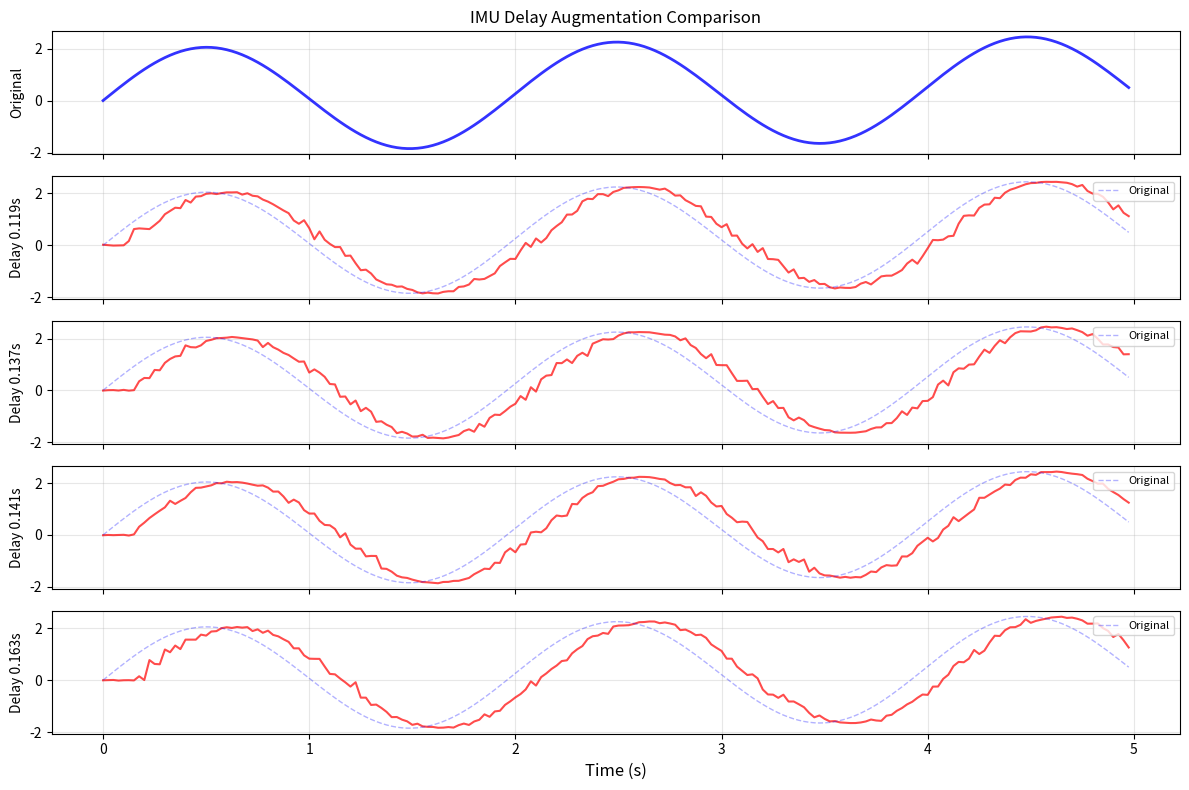

Python code for this plot:
"""
IMU Delay Augmentation for Data Generation.

Augments training data by simulating various IMU delays to improve
model robustness to sensor latency variations.
"""

import numpy as np
from typing import Tuple, Optional, Dict, List
from dataclasses import dataclass
from collections import deque
import copy


@dataclass
class IMUDelayConfig:
    """Configuration for IMU delay augmentation."""
    min_delay: float = 0.10  # Minimum delay in seconds
    max_delay: float = 0.30  # Maximum delay in seconds
    delay_std: float = 0.02  # Delay variation (Gaussian noise)
    sample_rate: float = 40.0  # IMU sampling rate in Hz
    noise_std: float = 0.01  # Additional measurement noise
    bias_range: Tuple[float, float] = (-0.05, 0.05)  # Bias range


class IMUDelayAugmenter:
    """
    Augment IMU data with variable delays for robust training.
    
    Features:
    - Variable delay simulation
    - Realistic noise injection
    - Bias drift simulation
    - Multiple augmentation strategies
    
    Use cases:
    1. Training data augmentation for IKD models
    2. Testing model robustness to sensor delays
    3. Generating diverse training scenarios
    
    Example:
        augmenter = IMUDelayAugmenter(config)
        augmented_data = augmenter.augment_dataset(original_data)
    """
    
    def __init__(self, config: Optional[IMUDelayConfig] = None):
        """
        Initialize IMU delay augmenter.
        
        Args:
            config: Augmentation configuration
        """
        self.config = config or IMUDelayConfig()
        self.dt = 1.0 / self.config.sample_rate
    
    def apply_delay(
        self,
        signal: np.ndarray,
        delay_seconds: float
    ) -> np.ndarray:
        """
        Apply time delay to signal.
        
        Args:
            signal: Input signal array (1D time series)
            delay_seconds: Delay in seconds
            
        Returns:
            Delayed signal (same shape as input)
        """
        delay_samples = int(delay_seconds * self.config.sample_rate)
        
        if delay_samples <= 0:
            return signal
        
        # Shift signal and pad with initial value
        delayed = np.zeros_like(signal)
        delayed[:delay_samples] = signal[0]  # Hold first value
        delayed[delay_samples:] = signal[:-delay_samples]
        
        return delayed
    
    def apply_variable_delay(
        self,
        signal: np.ndarray,
        base_delay: float,
        time_varying: bool = True
    ) -> np.ndarray:
        """
        Apply time-varying delay to signal.
        
        Args:
            signal: Input signal array
            base_delay: Base delay in seconds
            time_varying: Whether delay varies over time
            
        Returns:
            Signal with variable delay
        """
        if not time_varying:
            return self.apply_delay(signal, base_delay)
        
        delayed_signal = np.zeros_like(signal)
        buffer_size = int(self.config.max_delay * self.config.sample_rate) + 10
        buffer = deque([signal[0]] * buffer_size, maxlen=buffer_size)
        
        for i in range(len(signal)):
            # Add current sample to buffer
            buffer.append(signal[i])
            
            # Sample delay with variation
            current_delay = max(0, base_delay + np.random.normal(0, self.config.delay_std))
            delay_samples = int(current_delay * self.config.sample_rate)
            delay_samples = min(delay_samples, len(buffer) - 1)
            
            # Get delayed sample
            delayed_signal[i] = buffer[-delay_samples - 1] if delay_samples < len(buffer) else buffer[0]
        
        return delayed_signal
    
    def add_measurement_noise(
        self,
        signal: np.ndarray,
        noise_std: Optional[float] = None
    ) -> np.ndarray:
        """
        Add measurement noise to signal.
        
        Args:
            signal: Input signal
            noise_std: Noise standard deviation (uses config default if None)
            
        Returns:
            Noisy signal
        """
        if noise_std is None:
            noise_std = self.config.noise_std
        
        noise = np.random.normal(0, noise_std, size=signal.shape)
        return signal + noise
    
    def add_bias_drift(
        self,
        signal: np.ndarray,
        bias: Optional[float] = None
    ) -> np.ndarray:
        """
        Add constant or drifting bias to signal.
        
        Args:
            signal: Input signal
            bias: Constant bias (random if None)
            
        Returns:
            Signal with bias
        """
        if bias is None:
            bias = np.random.uniform(*self.config.bias_range)
        
        return signal + bias
    
    def augment_trajectory(
        self,
        angular_velocity: np.ndarray,
        velocity: np.ndarray,
        augmentation_factor: int = 3
    ) -> List[Dict[str, np.ndarray]]:
        """
        Generate multiple augmented versions of a trajectory.
        
        Args:
            angular_velocity: True angular velocity measurements
            velocity: Velocity measurements
            augmentation_factor: Number of augmented versions to generate
            
        Returns:
            List of augmented data dictionaries
        """
        augmented_data = []
        
        for i in range(augmentation_factor):
            # Sample random delay
            delay = np.random.uniform(self.config.min_delay, self.config.max_delay)
            
            # Apply augmentations to angular velocity (IMU measurement)
            aug_angular_vel = angular_velocity.copy()
            aug_angular_vel = self.apply_variable_delay(aug_angular_vel, delay, time_varying=(i > 0))
            aug_angular_vel = self.add_measurement_noise(aug_angular_vel)
            
            # Optionally add bias
            if np.random.rand() > 0.5:
                aug_angular_vel = self.add_bias_drift(aug_angular_vel)
            
            # Velocity typically has less noise and no significant delay
            aug_velocity = self.add_measurement_noise(velocity, noise_std=0.001)
            
            augmented_data.append({
                'angular_velocity': aug_angular_vel,
                'velocity': aug_velocity,
                'delay_applied': delay,
                'augmentation_id': i
            })
        
        return augmented_data
    
    def augment_dataset(
        self,
        dataset: Dict[str, np.ndarray],
        augmentation_factor: int = 3,
        include_original: bool = True
    ) -> Dict[str, np.ndarray]:
        """
        Augment entire dataset with IMU delays.
        
        Args:
            dataset: Original dataset with keys:
                - 'commanded_velocity' or 'velocity': velocity commands
                - 'commanded_angular_velocity': angular velocity commands  
                - 'true_angular_velocity' or 'angular_velocity': actual measurements
            augmentation_factor: Number of augmented copies per sample
            include_original: Whether to include original data
            
        Returns:
            Augmented dataset (all arrays expanded)
            
        Example:
            original_data = {
                'velocity': np.array([...]),
                'commanded_angular_velocity': np.array([...]),
                'true_angular_velocity': np.array([...])
            }
            augmented = augmenter.augment_dataset(original_data, augmentation_factor=5)
        """
        # Identify field names (support different naming conventions)
        vel_key = 'velocity' if 'velocity' in dataset else 'commanded_velocity'
        ang_vel_key = 'true_angular_velocity' if 'true_angular_velocity' in dataset else 'angular_velocity'
        cmd_ang_vel_key = 'commanded_angular_velocity'
        
        if vel_key not in dataset or ang_vel_key not in dataset:
            raise ValueError(f"Dataset must contain velocity and angular velocity fields. Found: {dataset.keys()}")
        
        original_velocity = dataset[vel_key]
        original_angular_velocity = dataset[ang_vel_key]
        original_commanded_ang_vel = dataset.get(cmd_ang_vel_key, original_angular_velocity)
        
        # Detect if data is 2D (batch) or 1D (single trajectory)
        is_batched = original_velocity.ndim > 1
        
        if is_batched:
            # Process each trajectory separately
            augmented_lists = {key: [] for key in dataset.keys()}
            augmented_lists['delay_applied'] = []
            
            for idx in range(len(original_velocity)):
                # Extract single trajectory
                traj_vel = original_velocity[idx]
                traj_ang_vel = original_angular_velocity[idx]
                
                # Augment
                augmented_trajs = self.augment_trajectory(
                    traj_ang_vel,
                    traj_vel,
                    augmentation_factor
                )
                
                # Include original?
                if include_original:
                    augmented_lists[vel_key].append(traj_vel)
                    augmented_lists[ang_vel_key].append(traj_ang_vel)
                    augmented_lists['delay_applied'].append(0.0)
                    if cmd_ang_vel_key in dataset:
                        augmented_lists[cmd_ang_vel_key].append(original_commanded_ang_vel[idx])
                
                # Add augmented versions
                for aug_data in augmented_trajs:
                    augmented_lists[vel_key].append(aug_data['velocity'])
                    augmented_lists[ang_vel_key].append(aug_data['angular_velocity'])
                    augmented_lists['delay_applied'].append(aug_data['delay_applied'])
                    if cmd_ang_vel_key in dataset:
                        augmented_lists[cmd_ang_vel_key].append(original_commanded_ang_vel[idx])
            
            # Convert lists to arrays
            return {key: np.array(val) for key, val in augmented_lists.items()}
        
        else:
            # Single trajectory
            augmented_trajs = self.augment_trajectory(
                original_angular_velocity,
                original_velocity,
                augmentation_factor
            )
            
            # Combine results
            augmented_dataset = {}
            
            if include_original:
                augmented_dataset = {key: [val] for key, val in dataset.items()}
                augmented_dataset['delay_applied'] = [0.0]
            else:
                augmented_dataset = {key: [] for key in dataset.keys()}
                augmented_dataset['delay_applied'] = []
            
            for aug_data in augmented_trajs:
                augmented_dataset[vel_key].append(aug_data['velocity'])
                augmented_dataset[ang_vel_key].append(aug_data['angular_velocity'])
                augmented_dataset['delay_applied'].append(aug_data['delay_applied'])
                if cmd_ang_vel_key in dataset:
                    augmented_dataset[cmd_ang_vel_key].append(original_commanded_ang_vel)
            
            return {key: np.array(val) for key, val in augmented_dataset.items()}
    
    def generate_delay_profiles(
        self,
        n_profiles: int = 10,
        duration: float = 10.0
    ) -> List[np.ndarray]:
        """
        Generate realistic delay profiles for testing.
        
        Args:
            n_profiles: Number of delay profiles to generate
            duration: Duration in seconds
            
        Returns:
            List of delay profile arrays
        """
        n_samples = int(duration * self.config.sample_rate)
        profiles = []
        
        for _ in range(n_profiles):
            # Base delay
            base_delay = np.random.uniform(self.config.min_delay, self.config.max_delay)
            
            # Add slow drift
            drift = np.linspace(0, np.random.uniform(-0.05, 0.05), n_samples)
            
            # Add fast variations
            variations = np.random.normal(0, self.config.delay_std, n_samples)
            
            # Combine
            profile = base_delay + drift + variations
            profile = np.clip(profile, self.config.min_delay, self.config.max_delay)
            
            profiles.append(profile)
        
        return profiles


def visualize_delay_effects(
    original_signal: np.ndarray,
    augmenter: IMUDelayAugmenter,
    n_augmentations: int = 3
):
    """
    Visualize effects of delay augmentation on a signal.
    
    Args:
        original_signal: Original signal to augment
        augmenter: Augmenter instance
        n_augmentations: Number of augmented versions to show
    """
    import matplotlib.pyplot as plt
    
    time = np.arange(len(original_signal)) / augmenter.config.sample_rate
    
    fig, axes = plt.subplots(n_augmentations + 1, 1, figsize=(12, 8), sharex=True)
    
    # Original signal
    axes[0].plot(time, original_signal, 'b-', lw=2, alpha=0.8)
    axes[0].set_ylabel('Original', fontsize=10)
    axes[0].grid(True, alpha=0.3)
    axes[0].set_title('IMU Delay Augmentation Comparison', fontsize=12)
    
    # Augmented versions
    for i in range(n_augmentations):
        delay = np.random.uniform(augmenter.config.min_delay, augmenter.config.max_delay)
        
        aug_signal = augmenter.apply_variable_delay(original_signal, delay)
        aug_signal = augmenter.add_measurement_noise(aug_signal)
        
        axes[i+1].plot(time, aug_signal, 'r-', lw=1.5, alpha=0.7)
        axes[i+1].plot(time, original_signal, 'b--', lw=1, alpha=0.3, label='Original')
        axes[i+1].set_ylabel(f'Delay {delay:.3f}s', fontsize=10)
        axes[i+1].grid(True, alpha=0.3)
        axes[i+1].legend(loc='upper right', fontsize=8)
    
    axes[-1].set_xlabel('Time (s)', fontsize=12)
    
    plt.tight_layout()
    plt.savefig('imu_delay_augmentation_demo.png', dpi=300, bbox_inches='tight')
    print("💾 Saved visualization to: imu_delay_augmentation_demo.png")
    plt.show()


if __name__ == "__main__":
    # Demo usage
    print("Testing IMU Delay Augmentation\n")
    print("="*60)
    
    # Create synthetic signal
    duration = 5.0  # seconds
    sample_rate = 40.0  # Hz
    n_samples = int(duration * sample_rate)
    time = np.linspace(0, duration, n_samples)
    
    # Synthetic angular velocity (sine wave + drift)
    true_signal = 2.0 * np.sin(2 * np.pi * 0.5 * time) + 0.1 * time
    velocity = np.ones(n_samples) * 2.0  # Constant velocity
    
    # Create augmenter
    config = IMUDelayConfig(
        min_delay=0.10,
        max_delay=0.25,
        delay_std=0.02,
        sample_rate=sample_rate
    )
    augmenter = IMUDelayAugmenter(config)
    
    # Test single trajectory augmentation
    print("\n1. Augmenting single trajectory...")
    augmented = augmenter.augment_trajectory(true_signal, velocity, augmentation_factor=5)
    print(f"   Generated {len(augmented)} augmented versions")
    
    for i, aug in enumerate(augmented):
        print(f"   Version {i}: delay={aug['delay_applied']:.3f}s")
    
    # Test dataset augmentation
    print("\n2. Augmenting dataset...")
    dataset = {
        'velocity': velocity,
        'true_angular_velocity': true_signal,
        'commanded_angular_velocity': true_signal * 1.1
    }
    
    augmented_dataset = augmenter.augment_dataset(
        dataset,
        augmentation_factor=3,
        include_original=True
    )
    
    print(f"   Original size: {len(dataset['velocity'])}")
    print(f"   Augmented size: {len(augmented_dataset['velocity'])}")
    print(f"   Augmentation ratio: {len(augmented_dataset['velocity']) / len(dataset['velocity']):.1f}x")
    
    # Visualize
    print("\n3. Generating visualization...")
    visualize_delay_effects(true_signal, augmenter, n_augmentations=4)
    
    print("\n" + "="*60)
    print("✅ IMU Delay Augmentation test complete!")
